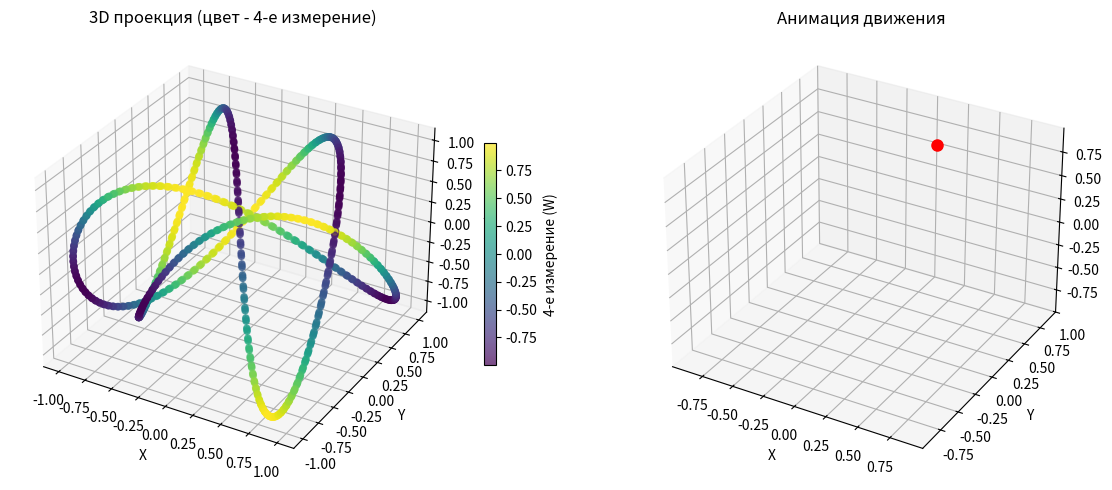

Write Python code to recreate this figure.
import numpy as np
import matplotlib.pyplot as plt
from matplotlib.animation import FuncAnimation

# Параметры траектории
t = np.linspace(0, 20, 1000)  # время


# 1. Спираль в 4D (простая красивая траектория)
def create_4d_spiral(t):
    x = np.sin(t) * 2
    y = np.cos(t) * 2
    z = np.sin(t * 0.5) * 3
    w = np.cos(t * 0.5) * 3  # 4-е измерение
    return x, y, z, w


# 2. Лиссажу в 4D (интересная фигура)
def create_4d_lissajous(t):
    x = np.sin(2 * t)
    y = np.cos(3 * t)
    z = np.sin(4 * t + 0.5)
    w = np.cos(5 * t + 1)
    return x, y, z, w


# Создаем данные
x, y, z, w = create_4d_lissajous(t)

# Создаем фигуру с двумя графиками
fig = plt.figure(figsize=(12, 5))

# 1. 3D проекция
ax1 = fig.add_subplot(121, projection='3d')
scatter = ax1.scatter(x, y, z, c=w, cmap='viridis', s=20, alpha=0.7)
ax1.plot(x, y, z, 'gray', alpha=0.3, linewidth=0.5)
ax1.set_xlabel('X')
ax1.set_ylabel('Y')
ax1.set_zlabel('Z')
ax1.set_title('3D проекция (цвет - 4-е измерение)')

# Добавляем цветовую шкалу для 4-го измерения
cbar = plt.colorbar(scatter, ax=ax1, shrink=0.5)
cbar.set_label('4-е измерение (W)')

# 2. Визуализация через анимацию
ax2 = fig.add_subplot(122, projection='3d')
line, = ax2.plot([], [], [], 'b-', alpha=0.5)
point, = ax2.plot([], [], [], 'ro', markersize=8)

ax2.set_xlim([min(x), max(x)])
ax2.set_ylim([min(y), max(y)])
ax2.set_zlim([min(z), max(z)])
ax2.set_xlabel('X')
ax2.set_ylabel('Y')
ax2.set_zlabel('Z')
ax2.set_title('Анимация движения')


# Функция для анимации
def update(frame):
    # Показываем только часть траектории до текущего кадра
    line.set_data(x[:frame], y[:frame])
    line.set_3d_properties(z[:frame])

    # Точка показывает текущее положение
    point.set_data([x[frame]], [y[frame]])
    point.set_3d_properties([z[frame]])

    return line, point


# Создаем анимацию
ani = FuncAnimation(fig, update, frames=len(t),
                    interval=20, blit=True, repeat=True)

plt.tight_layout()
plt.show()
